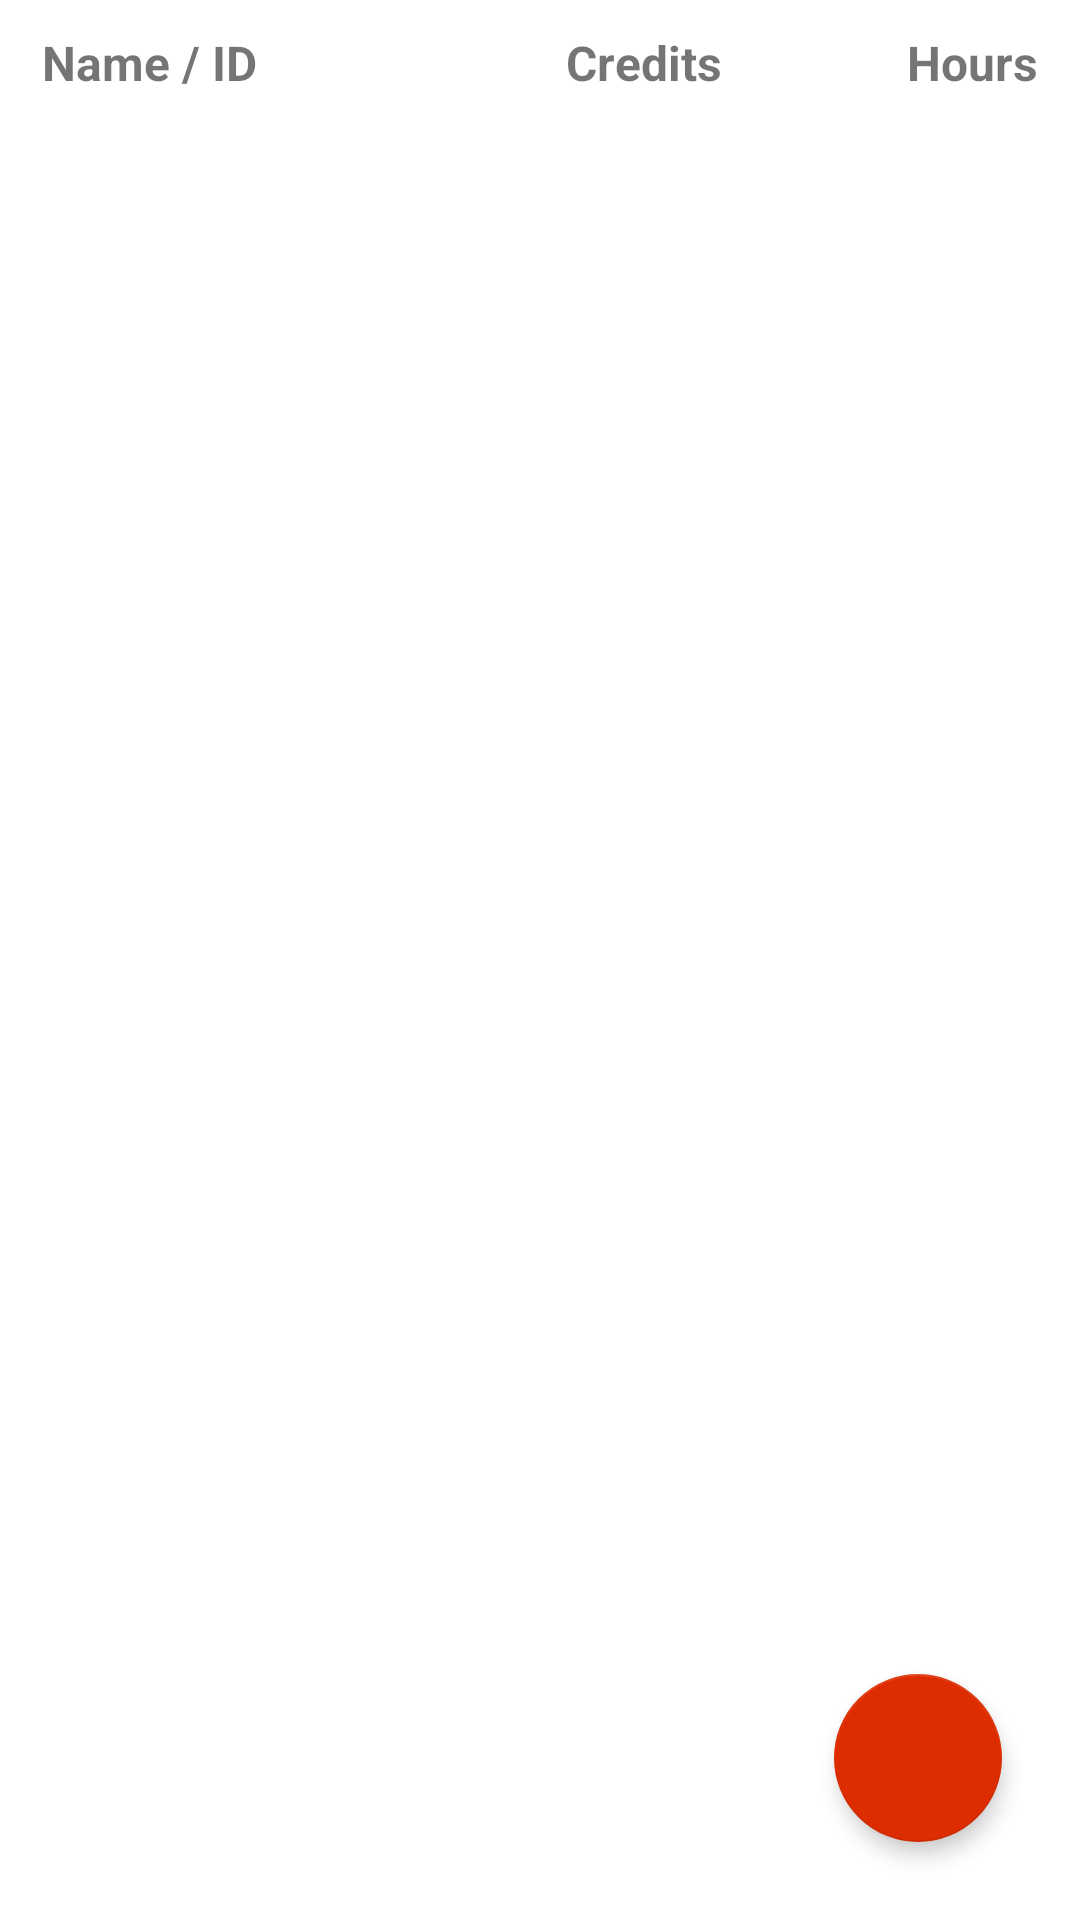

Here is an Android app screen rendered from its layout file. Give the layout XML and the strings, colors and styles it references.
<!-- AndroidManifest.xml: application theme Theme.NSOManager -->
<!-- res/layout/activity_main.xml -->
<?xml version="1.0" encoding="utf-8"?>
<LinearLayout xmlns:android="http://schemas.android.com/apk/res/android"
    xmlns:app="http://schemas.android.com/apk/res-auto"
    xmlns:tools="http://schemas.android.com/tools"
    android:layout_width="match_parent"
    android:layout_height="match_parent"
    android:orientation="vertical"
    android:padding="10dp"
    tools:context=".MainActivity">

    <LinearLayout
        android:layout_width="match_parent"
        android:layout_height="wrap_content"
        android:layout_marginHorizontal="4dp"
        android:orientation="horizontal">

        <com.google.android.material.textview.MaterialTextView
            android:layout_width="wrap_content"
            android:layout_height="wrap_content"
            android:layout_weight="2"
            android:text="@string/name_id"
            android:textSize="16sp"
            android:textStyle="bold" />

        <com.google.android.material.textview.MaterialTextView
            android:layout_width="wrap_content"
            android:layout_height="wrap_content"
            android:layout_weight="1"
            android:text="@string/credits"
            android:textAlignment="center"
            android:textSize="16sp"
            android:textStyle="bold" />

        <com.google.android.material.textview.MaterialTextView
            android:layout_width="wrap_content"
            android:layout_height="wrap_content"
            android:layout_weight="1"
            android:text="@string/hours"
            android:textAlignment="textEnd"
            android:textSize="16sp"
            android:textStyle="bold" />

    </LinearLayout>

    <androidx.coordinatorlayout.widget.CoordinatorLayout
        android:id="@+id/coordinatorLayout"
        android:layout_width="match_parent"
        android:layout_height="match_parent"
        android:layout_marginTop="10dp">

        <androidx.recyclerview.widget.RecyclerView
            android:id="@+id/rvStudents"
            android:layout_width="match_parent"
            android:layout_height="match_parent"
            android:visibility="visible"
            tools:listitem="@layout/item_student" />

        <com.google.android.material.textview.MaterialTextView
            android:id="@+id/tvTip"
            android:layout_width="wrap_content"
            android:layout_height="wrap_content"
            android:layout_gravity="center"
            android:text="@string/click_on_the_button_to_add_a_new_student"
            android:textSize="18sp"
            android:visibility="gone" />

        <com.google.android.material.floatingactionbutton.FloatingActionButton
            android:id="@+id/fab"
            android:layout_width="wrap_content"
            android:layout_height="wrap_content"
            android:layout_gravity="bottom|end"
            android:layout_margin="16dp"
            android:contentDescription="@string/app_name"
            android:src="@drawable/ic_add"
            app:backgroundTint="@color/material_red"
            app:elevation="4dp"
            app:tint="@android:color/white" />

    </androidx.coordinatorlayout.widget.CoordinatorLayout>

</LinearLayout>
<!-- res/layout/item_student.xml (included above) -->
<?xml version="1.0" encoding="utf-8"?>
<com.google.android.material.card.MaterialCardView xmlns:android="http://schemas.android.com/apk/res/android"
    xmlns:app="http://schemas.android.com/apk/res-auto"
    xmlns:tools="http://schemas.android.com/tools"
    android:layout_width="match_parent"
    android:layout_height="wrap_content"
    android:layout_marginBottom="10dp"
    android:background="?selectableItemBackground"
    android:elevation="4dp"
    app:cardCornerRadius="4dp"
    app:cardElevation="4dp">

    <LinearLayout
        android:layout_width="match_parent"
        android:layout_height="wrap_content"
        android:gravity="center_vertical"
        android:orientation="horizontal"
        android:padding="8dp">

        <LinearLayout
            android:layout_width="wrap_content"
            android:layout_height="wrap_content"
            android:layout_weight="2"
            android:orientation="vertical">

            <com.google.android.material.textview.MaterialTextView
                android:id="@+id/tvName"
                android:layout_width="130dp"
                android:layout_height="wrap_content"
                android:ellipsize="end"
                android:maxLines="1"
                android:textColor="@color/colorText1"
                android:textSize="17sp"
                android:textStyle="bold"
                tools:text="Sahan Mondal" />

            <com.google.android.material.textview.MaterialTextView
                android:id="@+id/tvRollNumber"
                android:layout_width="wrap_content"
                android:layout_height="wrap_content"
                android:layout_marginTop="4dp"
                android:textSize="16sp"
                tools:text="12041260" />

        </LinearLayout>

        <com.google.android.material.textview.MaterialTextView
            android:id="@+id/tvCredits"
            android:layout_width="10dp"
            android:layout_height="wrap_content"
            android:layout_weight="1"
            android:ellipsize="end"
            android:maxLines="1"
            android:textAlignment="textStart"
            android:textSize="17sp"
            android:textStyle="bold"
            tools:text="3" />

        <com.google.android.material.textview.MaterialTextView
            android:id="@+id/tvHours"
            android:layout_width="15dp"
            android:layout_height="wrap_content"
            android:layout_weight="1"
            android:ellipsize="end"
            android:maxLines="1"
            android:textAlignment="textEnd"
            android:textSize="17sp"
            android:textStyle="bold"
            tools:text="10" />

    </LinearLayout>

</com.google.android.material.card.MaterialCardView>
<!-- resources referenced by this layout -->
<resources>
  <color name="colorText1">#000000</color>
  <color name="material_red">#FFDD2C00</color>
  <string name="app_name">NSO Manager</string>
  <string name="click_on_the_button_to_add_a_new_student">Click on the + button to add a new student</string>
  <string name="credits">Credits</string>
  <string name="hours">Hours</string>
  <string name="name_id">Name / ID</string>
  <style name="Theme.NSOManager" parent="Theme.MaterialComponents.DayNight.DarkActionBar">
          
          <item name="colorPrimary">@color/material_black</item>
          <item name="colorPrimaryVariant">@color/black</item>
          <item name="colorOnPrimary">@color/white</item>
          
          <item name="colorSecondary">@color/teal_200</item>
          <item name="colorSecondaryVariant">@color/teal_700</item>
          <item name="colorOnSecondary">@color/black</item>
          
          <item name="android:statusBarColor" tools:targetApi="l">?attr/colorPrimaryVariant</item>
          
      </style>
  <color name="material_black">#FF121212</color>
  <color name="black">#FF000000</color>
  <color name="white">#FFFFFFFF</color>
  <color name="teal_200">#FF03DAC5</color>
  <color name="teal_700">#FF018786</color>
</resources>
